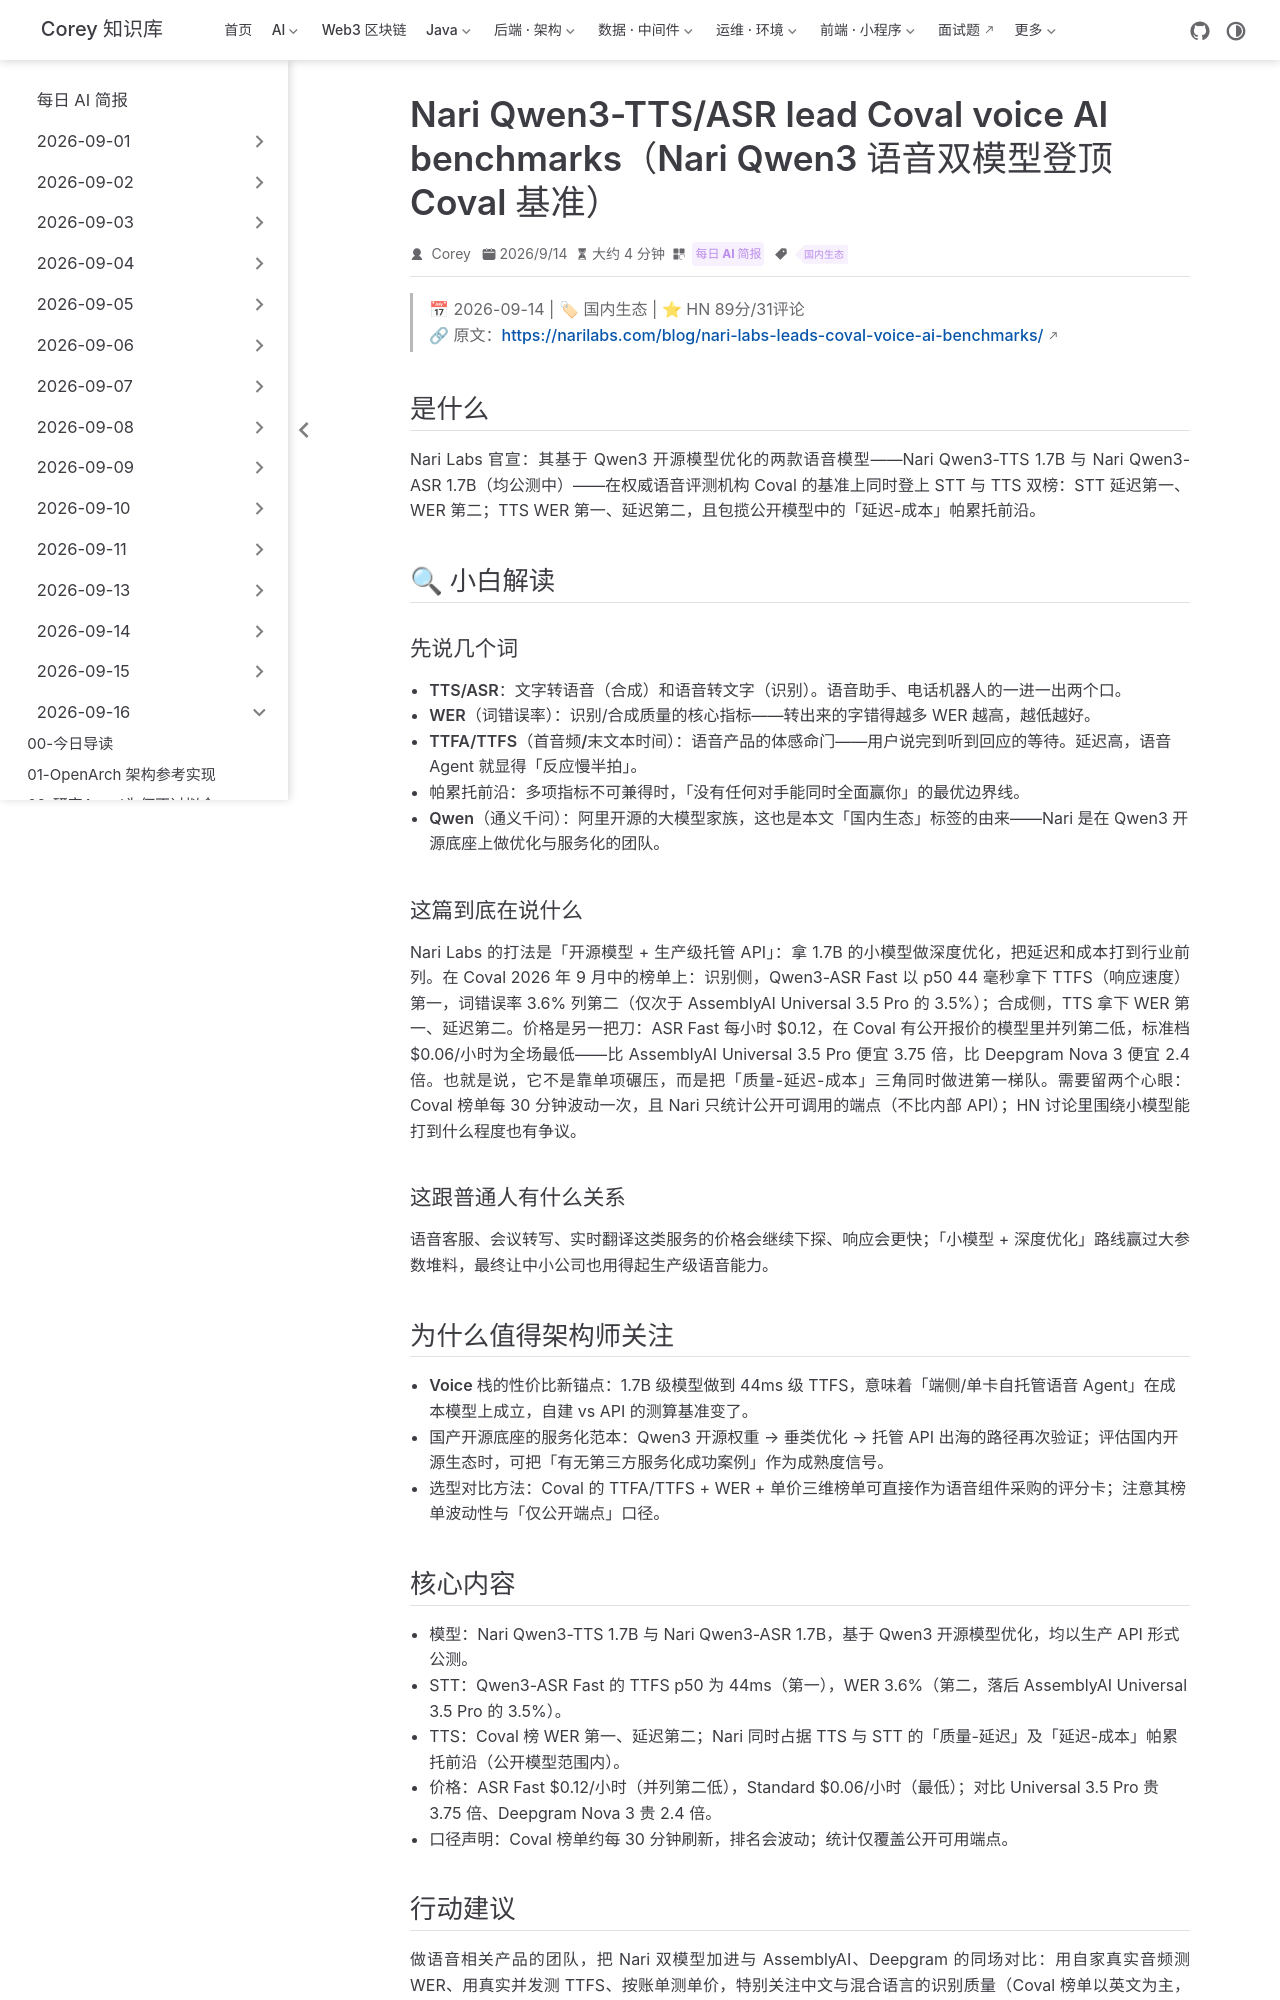

repository: code-corey/code-corey.github.io · page: News/2026-09-16/10-nari-qwen3-tts-asr-coval-benchmarks.html · generator: jekyll

---
title: "Nari Qwen3-TTS/ASR lead Coval voice AI benchmarks（Nari Qwen3 语音双模型登顶 Coval 基准）"
shortTitle: "Nari Qwen3语音登顶"
sidebarGroup: "2026-09-16"
order: 10
date: 2026-09-14
category:
  - "每日 AI 简报"
tag:
  - "国内生态"
description: "Nari Labs 基于阿里 Qwen3 开源模型优化的 TTS 1.7B 与 ASR 1.7B 登顶 Coval 语音基准：STT 延迟第一（TTFS p50 44ms）、TTS WER 第一，价格低至 $0.06/小时。HN 89分/31评论。"
---

# Nari Qwen3-TTS/ASR lead Coval voice AI benchmarks（Nari Qwen3 语音双模型登顶 Coval 基准）

> 📅 2026-09-14 | 🏷 国内生态 | ⭐ HN 89分/31评论
> 🔗 原文：https://narilabs.com/blog/nari-labs-leads-coval-voice-ai-benchmarks/

## 是什么

Nari Labs 官宣：其基于 Qwen3 开源模型优化的两款语音模型——Nari Qwen3-TTS 1.7B 与 Nari Qwen3-ASR 1.7B（均公测中）——在权威语音评测机构 Coval 的基准上同时登上 STT 与 TTS 双榜：STT 延迟第一、WER 第二；TTS WER 第一、延迟第二，且包揽公开模型中的「延迟-成本」帕累托前沿。

## 🔍 小白解读

### 先说几个词

- **TTS/ASR**：文字转语音（合成）和语音转文字（识别）。语音助手、电话机器人的一进一出两个口。
- **WER（词错误率）**：识别/合成质量的核心指标——转出来的字错得越多 WER 越高，越低越好。
- **TTFA/TTFS（首音频/末文本时间）**：语音产品的体感命门——用户说完到听到回应的等待。延迟高，语音 Agent 就显得「反应慢半拍」。
- **帕累托前沿**：多项指标不可兼得时，「没有任何对手能同时全面赢你」的最优边界线。
- **Qwen（通义千问）**：阿里开源的大模型家族，这也是本文「国内生态」标签的由来——Nari 是在 Qwen3 开源底座上做优化与服务化的团队。

### 这篇到底在说什么

Nari Labs 的打法是「开源模型 + 生产级托管 API」：拿 1.7B 的小模型做深度优化，把延迟和成本打到行业前列。在 Coval 2026 年 9 月中的榜单上：识别侧，Qwen3-ASR Fast 以 p50 44 毫秒拿下 TTFS（响应速度）第一，词错误率 3.6% 列第二（仅次于 AssemblyAI Universal 3.5 Pro 的 3.5%）；合成侧，TTS 拿下 WER 第一、延迟第二。价格是另一把刀：ASR Fast 每小时 $0.12，在 Coval 有公开报价的模型里并列第二低，标准档 $0.06/小时为全场最低——比 AssemblyAI Universal 3.5 Pro 便宜 3.75 倍，比 Deepgram Nova 3 便宜 2.4 倍。也就是说，它不是靠单项碾压，而是把「质量-延迟-成本」三角同时做进第一梯队。需要留两个心眼：Coval 榜单每 30 分钟波动一次，且 Nari 只统计公开可调用的端点（不比内部 API）；HN 讨论里围绕小模型能打到什么程度也有争议。

### 这跟普通人有什么关系

语音客服、会议转写、实时翻译这类服务的价格会继续下探、响应会更快；「小模型 + 深度优化」路线赢过大参数堆料，最终让中小公司也用得起生产级语音能力。

## 为什么值得架构师关注

- **Voice 栈的性价比新锚点**：1.7B 级模型做到 44ms 级 TTFS，意味着「端侧/单卡自托管语音 Agent」在成本模型上成立，自建 vs API 的测算基准变了。
- **国产开源底座的服务化范本**：Qwen3 开源权重 → 垂类优化 → 托管 API 出海的路径再次验证；评估国内开源生态时，可把「有无第三方服务化成功案例」作为成熟度信号。
- **选型对比方法**：Coval 的 TTFA/TTFS + WER + 单价三维榜单可直接作为语音组件采购的评分卡；注意其榜单波动性与「仅公开端点」口径。
